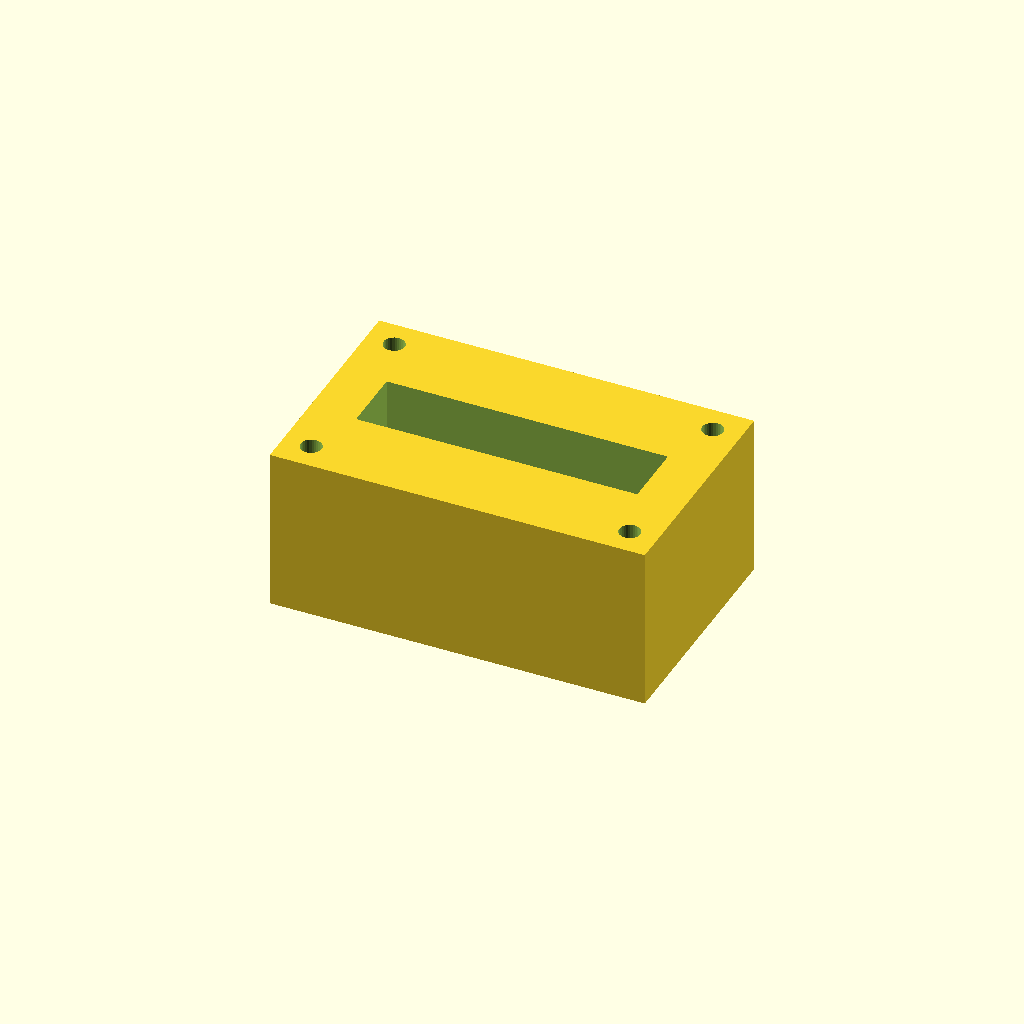
Cell 1 — every parameter at its default value.
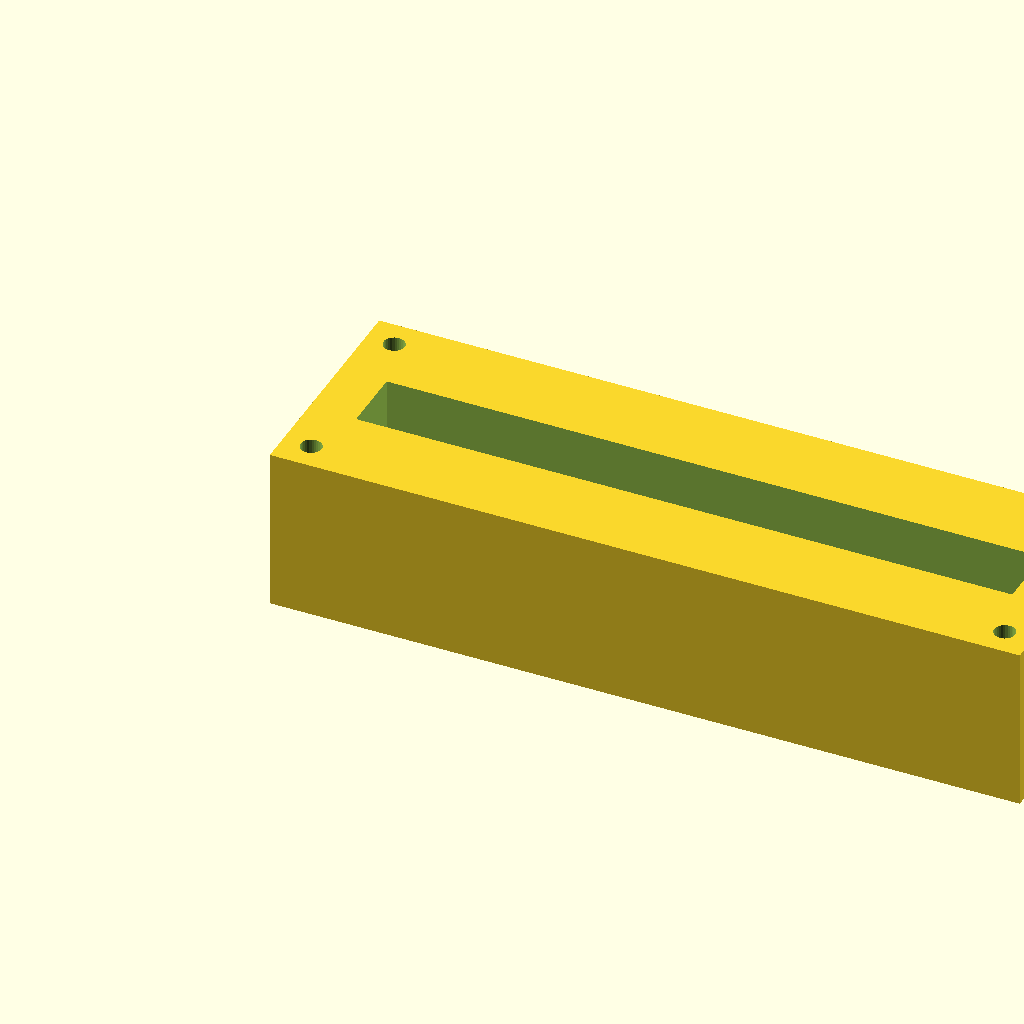
Cell 2 — block_l set to 160, the other parameters unchanged.
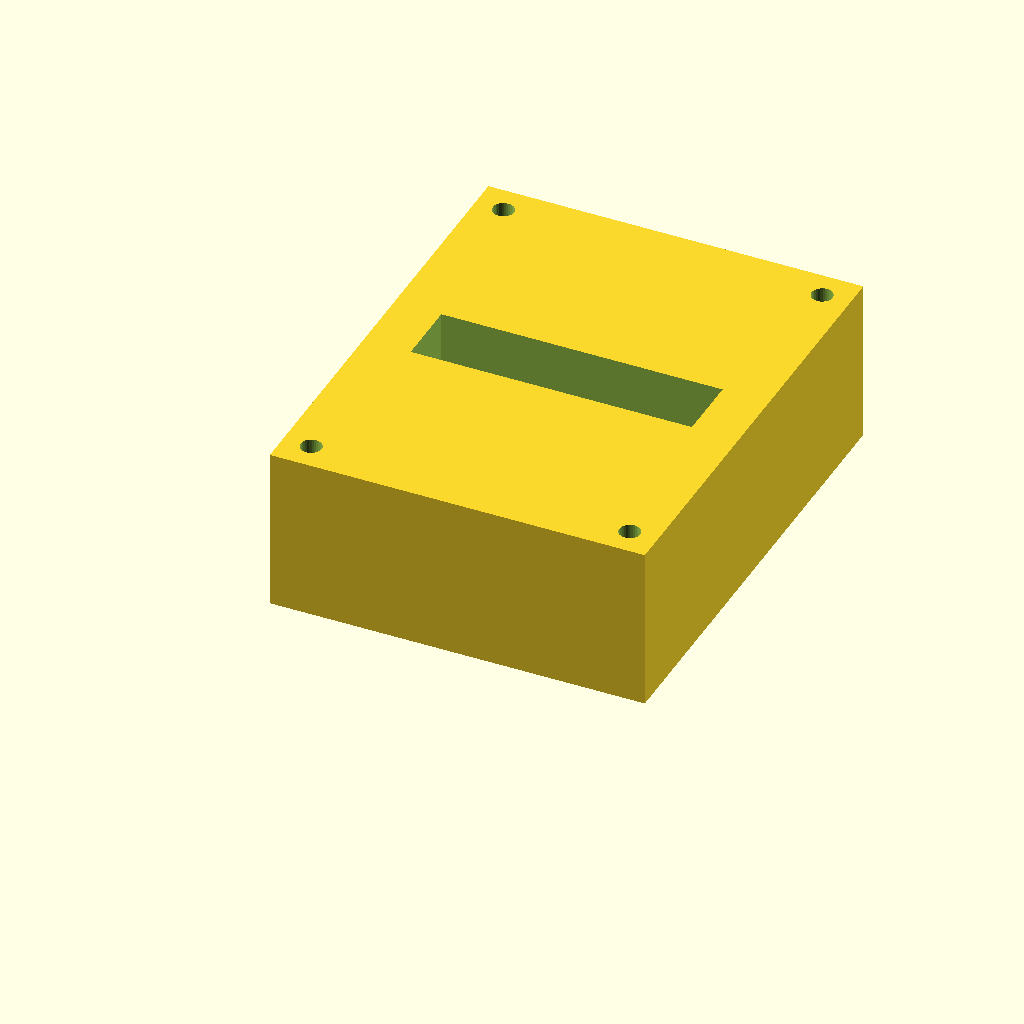
Cell 3: the same model with block_w = 100.
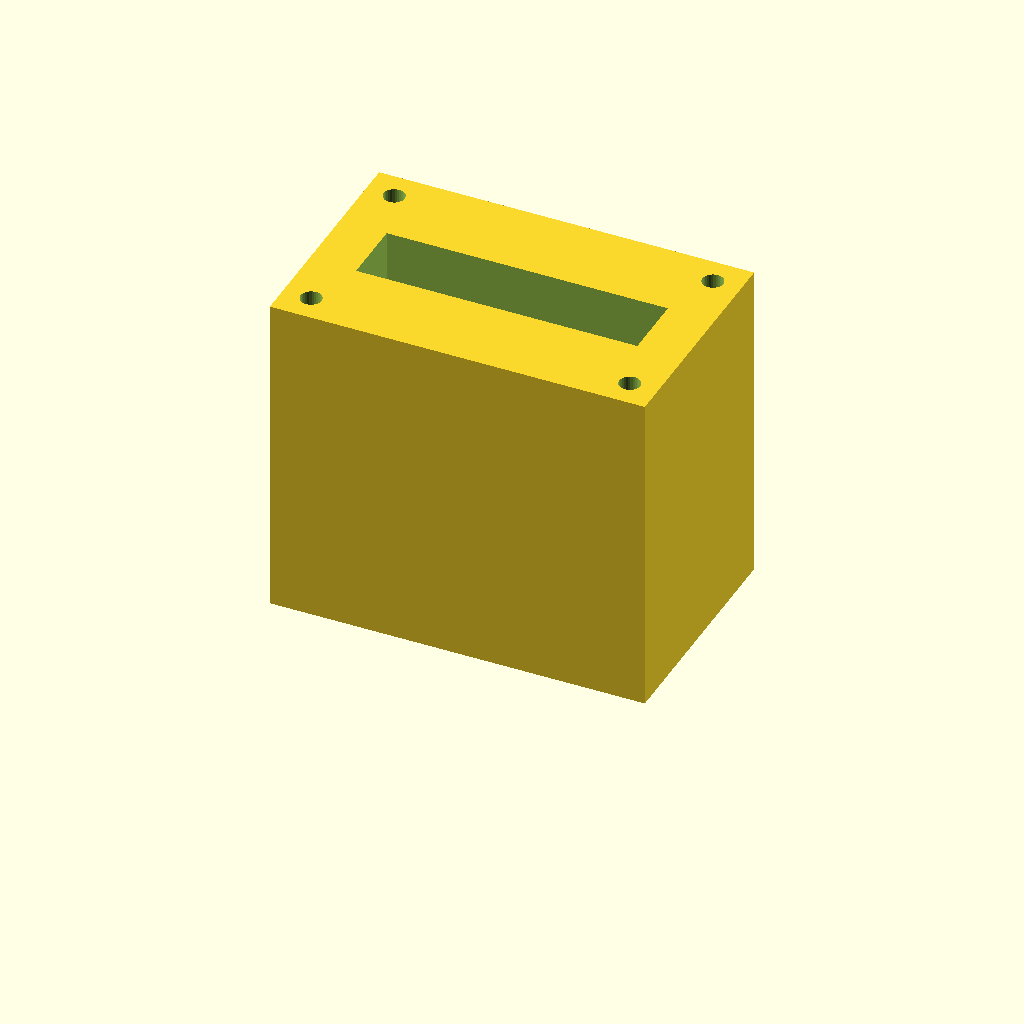
Cell 4 — block_h set to 70, the other parameters unchanged.
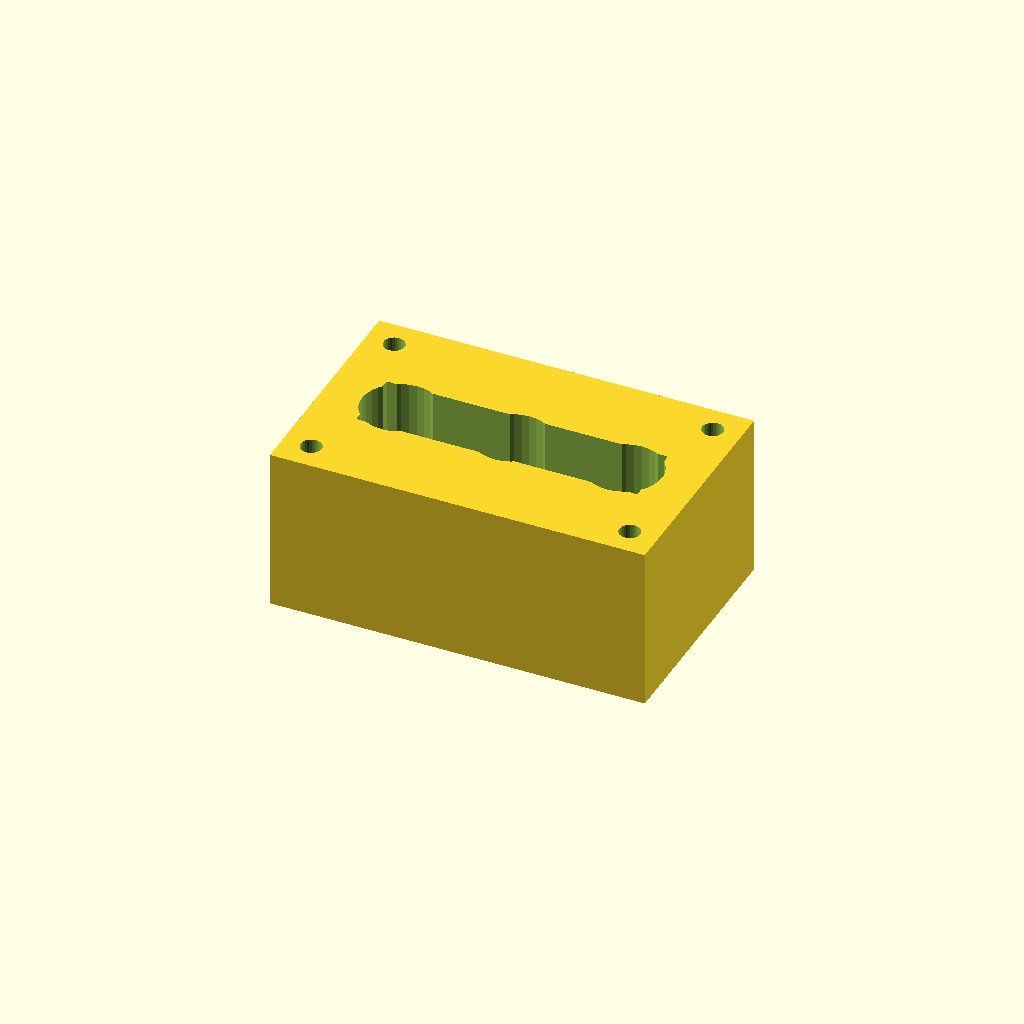
Cell 5: the same model with port_d = 16.
One fixed orthographic camera (rotation 55°, 0°, 25°; colour scheme Cornfield) for every cell.
OpenSCAD source file optional_data/data/solid2/manifoldblock/part_0076.scad:
$fn = 32;

// ----------------------------------------------------------------------
// Manifold block: gallery_top manifold
// ----------------------------------------------------------------------

// --- parameters (mm) ---
block_l = 80;             // block length, X
block_w = 50;             // block width, Y
block_h = 35;             // block height, Z
port_d = 8;               // port bore diameter
port_pitch = 24;          // port pitch along X
gallery_d = 14;           // top gallery width, Y
gallery_depth = 14;       // gallery pocket depth
wall_p = 10;              // gallery end wall thickness, X
mnt_d = 4.5;              // mounting hole diameter
mnt_in = 6;               // mounting hole inset from the edges

n_ports = 3;  // ports in the row
port_x0 = (block_l - (n_ports - 1) * port_pitch) / 2;  // first port X

difference() {
  cube([block_l, block_w, block_h]);
  for (i = [0 : n_ports - 1])
    translate([port_x0 + i * port_pitch, block_w / 2, -1])
      cylinder(h = block_h + 2, d = port_d);
  translate([wall_p, block_w / 2 - gallery_d / 2, block_h - gallery_depth])
    cube([block_l - 2 * wall_p, gallery_d, gallery_depth + 1]);
  for (cx = [mnt_in, block_l - mnt_in])
    for (cy = [mnt_in, block_w - mnt_in])
      translate([cx, cy, -1]) cylinder(h = block_h + 2, d = mnt_d);
}
Parameter table extracted from the source (name, type, default, range or options):
block_l: number, default 80
block_w: number, default 50
block_h: number, default 35
port_d: number, default 8
port_pitch: number, default 24
gallery_d: number, default 14
gallery_depth: number, default 14
wall_p: number, default 10
mnt_d: number, default 4.5
mnt_in: number, default 6
n_ports: number, default 3
